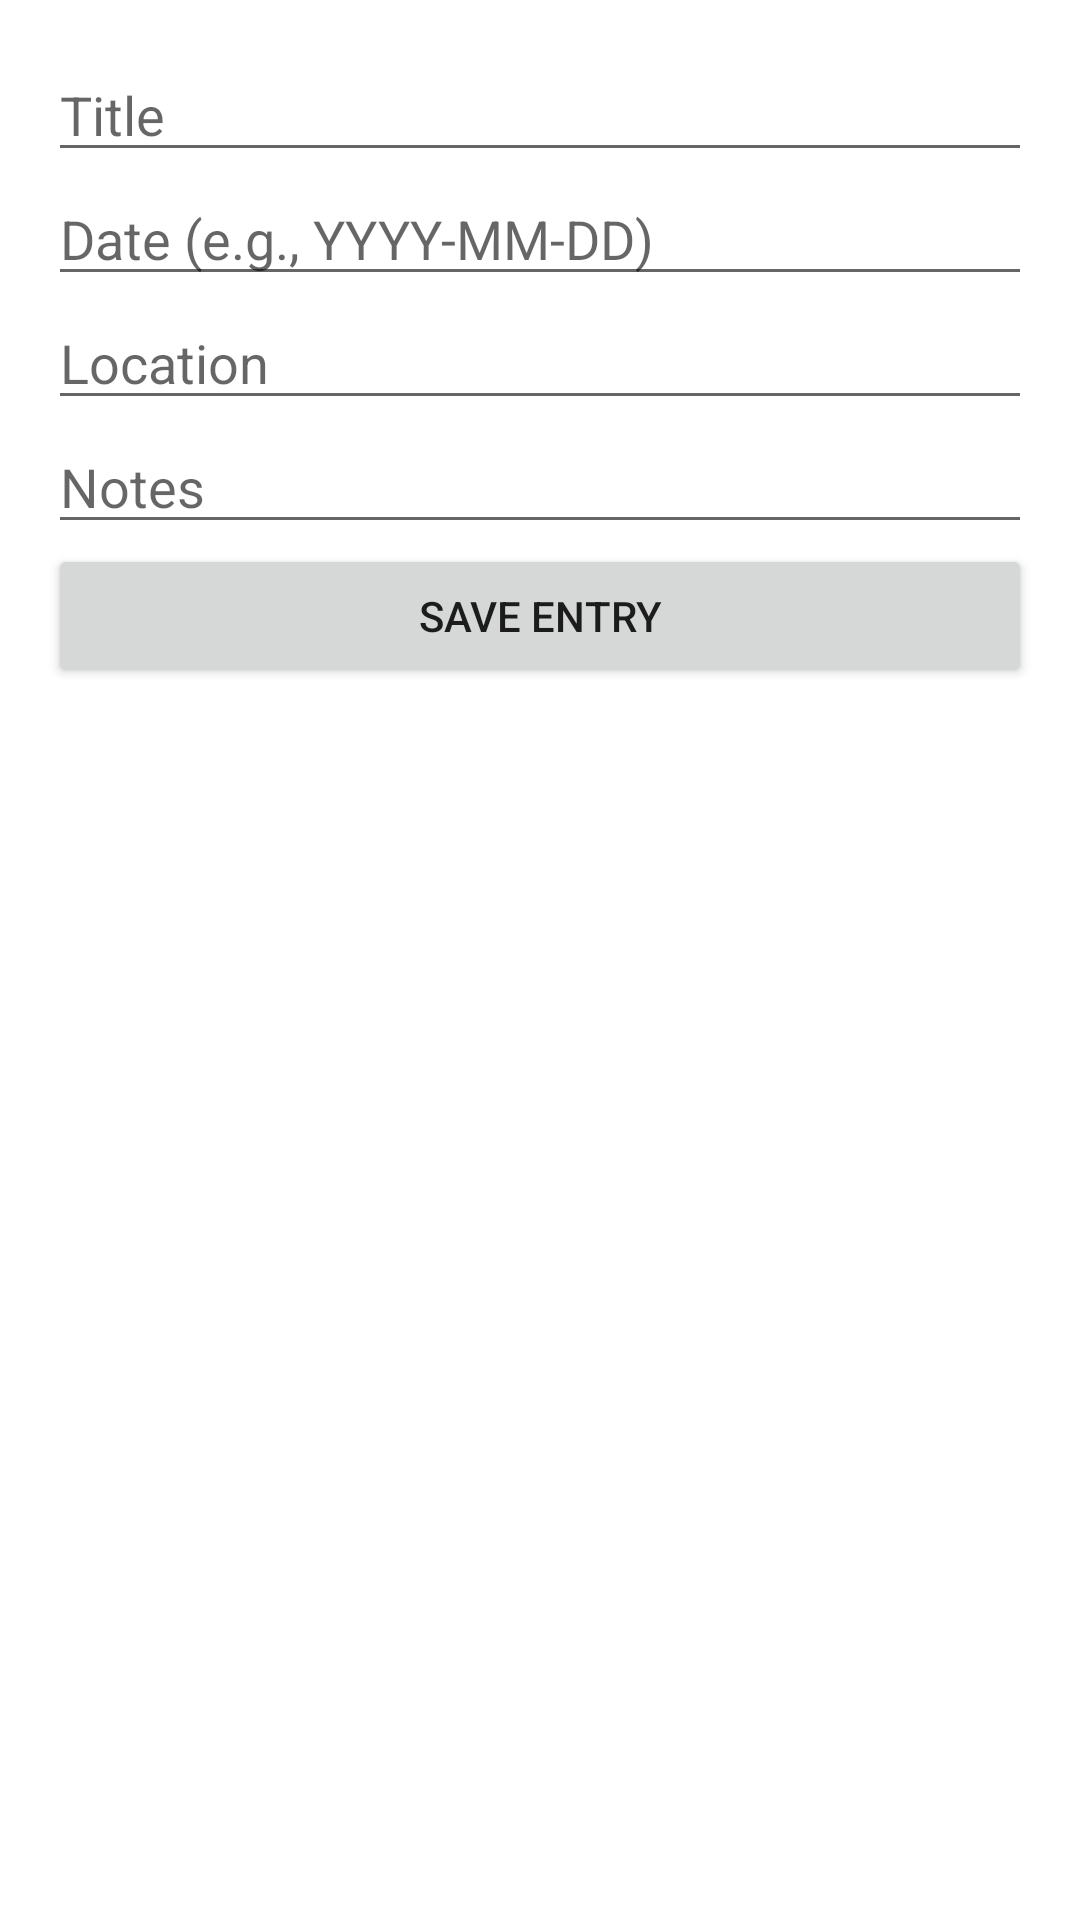

This screen was rendered from an Android layout file. Write that file and the resources it references.
<!-- AndroidManifest.xml: application theme Theme.TheTravelDiary -->
<!-- res/layout/fragment_create_entry.xml -->
<?xml version="1.0" encoding="utf-8"?>
<layout xmlns:android="http://schemas.android.com/apk/res/android"
    xmlns:app="http://schemas.android.com/apk/res-auto"
    xmlns:tools="http://schemas.android.com/tools">


    <ScrollView
        android:layout_width="match_parent"
        android:layout_height="match_parent">

        <LinearLayout
            android:layout_width="match_parent"
            android:layout_height="wrap_content"
            android:orientation="vertical"
            android:padding="16dp"
            tools:context=".CreateEntryFragment">

            <EditText
                android:id="@+id/titleEditText"
                android:layout_width="match_parent"
                android:layout_height="wrap_content"
                android:hint="Title" />

            <EditText
                android:id="@+id/dateEditText"
                android:layout_width="match_parent"
                android:layout_height="wrap_content"
                android:hint="Date (e.g., YYYY-MM-DD)"/>

            <EditText
                android:id="@+id/locationEditText"
                android:layout_width="match_parent"
                android:layout_height="wrap_content"
                android:hint="Location" />

            <EditText
                android:id="@+id/notesEditText"
                android:layout_width="match_parent"
                android:layout_height="wrap_content"
                android:hint="Notes" />

            

            <Button
                android:id="@+id/saveEntry"
                android:layout_width="match_parent"
                android:layout_height="wrap_content"
                android:text="Save Entry" />
        </LinearLayout>
    </ScrollView>
</layout>
<!-- resources referenced by this layout -->
<resources>
  <style name="Theme.TheTravelDiary" parent="Theme.MaterialComponents.DayNight.DarkActionBar">
          
          <item name="colorPrimary">@color/purple_500</item>
          <item name="colorPrimaryVariant">@color/purple_700</item>
          <item name="colorOnPrimary">@color/white</item>
          
          <item name="colorSecondary">@color/teal_200</item>
          <item name="colorSecondaryVariant">@color/teal_700</item>
          <item name="colorOnSecondary">@color/black</item>
          
          <item name="android:statusBarColor">?attr/colorPrimaryVariant</item>
          
      </style>
  <!-- not gathered from this repository: default colours our renderer supplied (Android Studio template values) -->
  <color name="purple_500">#FF6200EE</color>
  <color name="purple_700">#FF3700B3</color>
  <color name="teal_200">#FF03DAC5</color>
  <color name="teal_700">#FF018786</color>
  <color name="black">#FF000000</color>
  <color name="white">#FFFFFFFF</color>
</resources>
